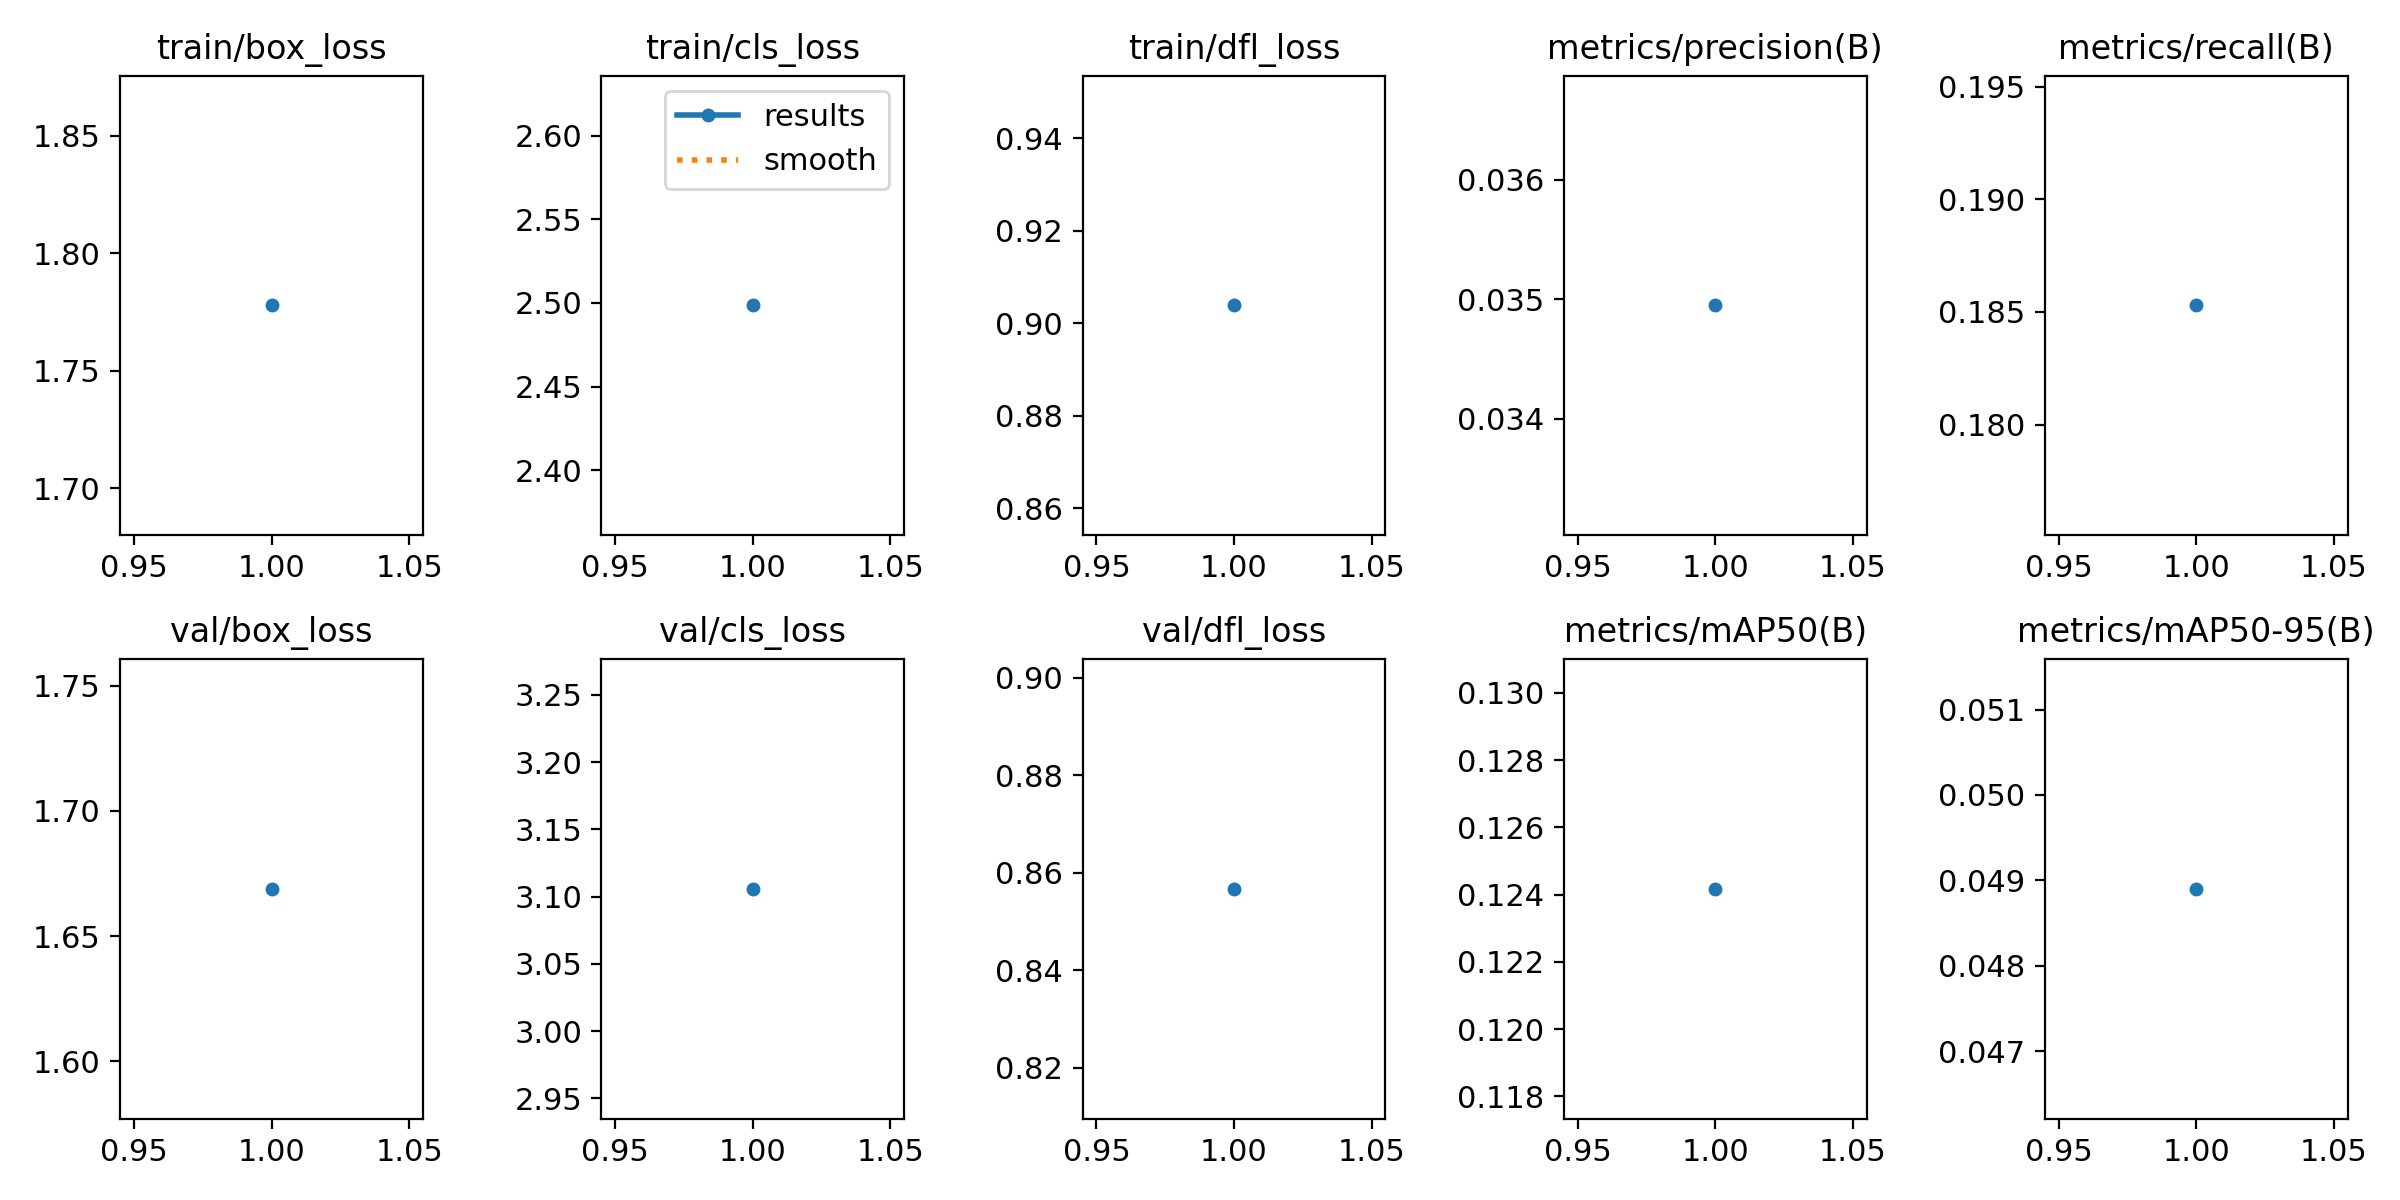

Source data for this figure (header and first rows):
epoch, time, train/box_loss, train/cls_loss, train/dfl_loss, metrics/precision(B), metrics/recall(B), metrics/mAP50(B), metrics/mAP50-95(B), val/box_loss, val/cls_loss, val/dfl_loss, lr/pg0, lr/pg1, lr/pg2
1, 225, 1.778, 2.499, 0.9039, 0.03495, 0.1853, 0.1242, 0.0489, 1.669, 3.106, 0.8567, 0.000406, 0.000406, 0.000406
